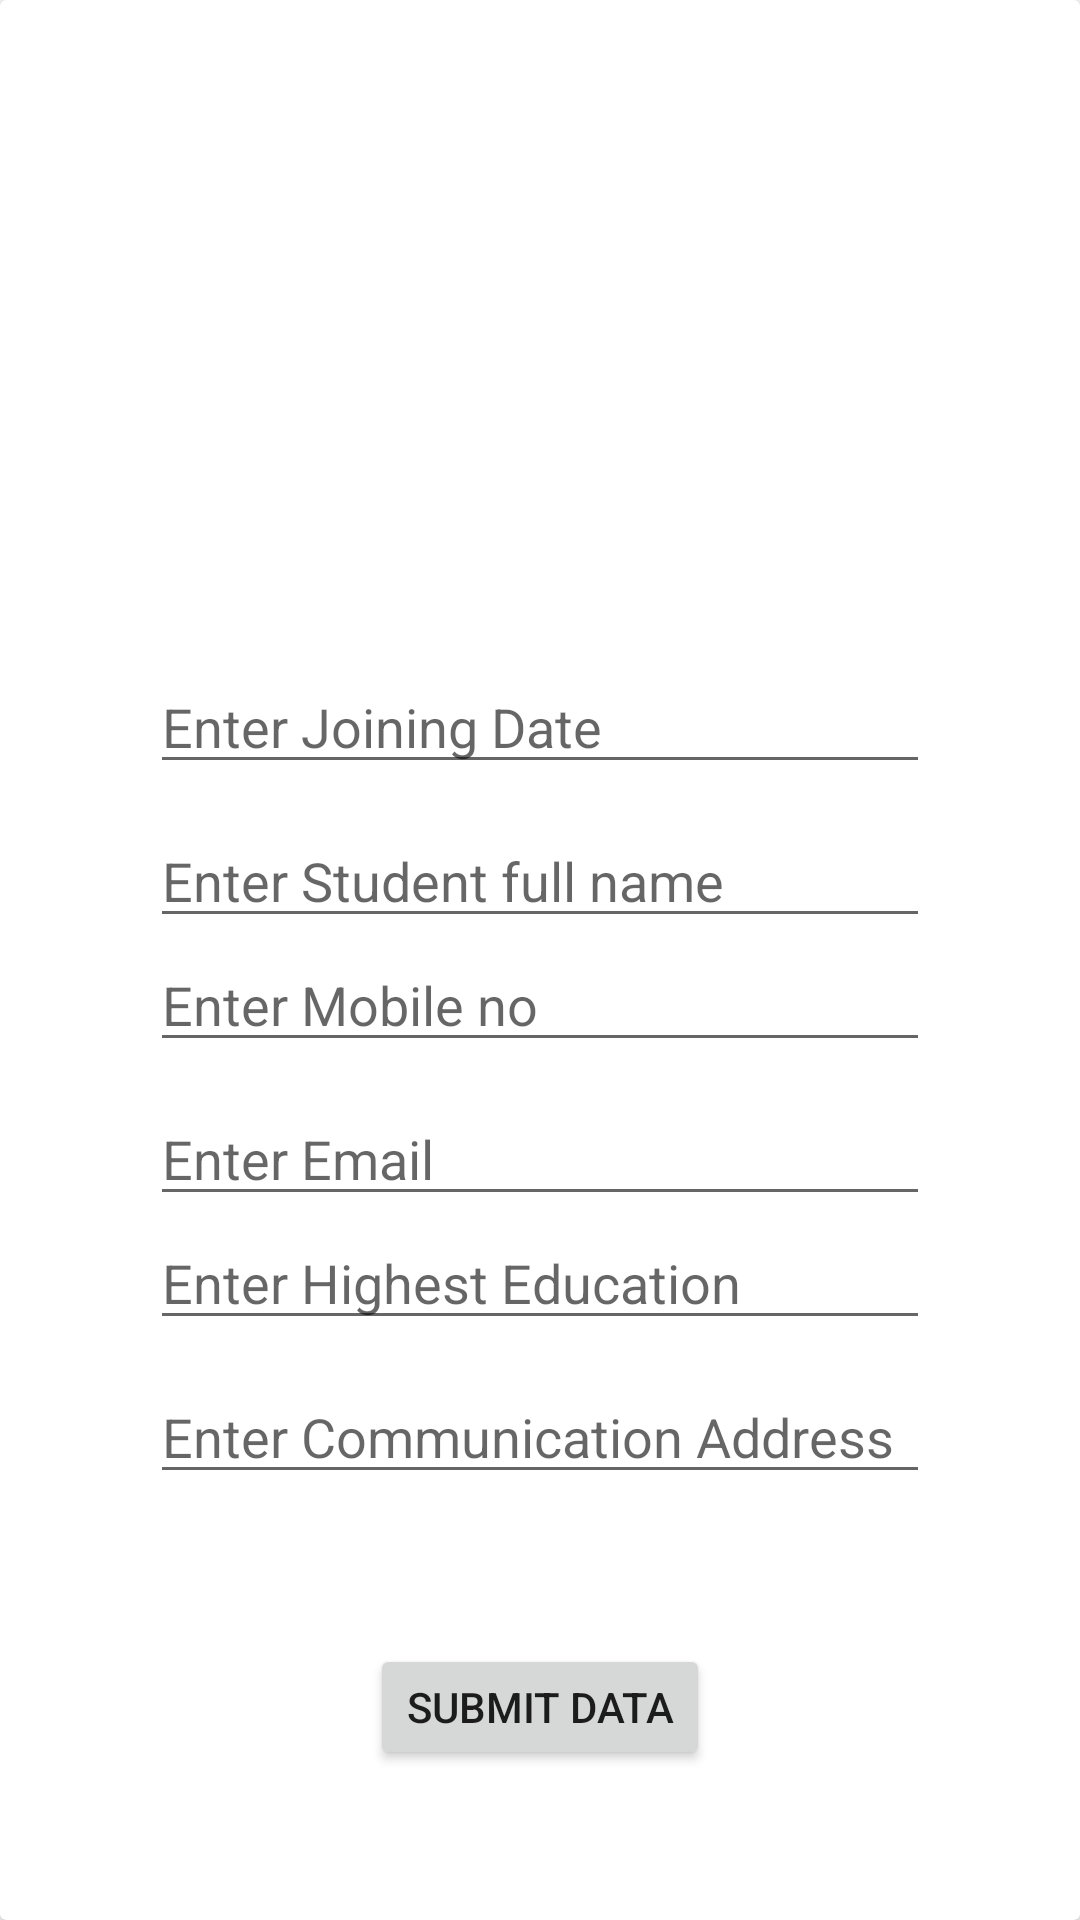

Android layout source for this screen:
<!-- AndroidManifest.xml: application theme Theme.AttendenceApplication -->
<!-- res/layout/activity_data_submit.xml -->
<?xml version="1.0" encoding="utf-8"?>
<androidx.cardview.widget.CardView xmlns:android="http://schemas.android.com/apk/res/android"
    xmlns:app="http://schemas.android.com/apk/res-auto"
    xmlns:tools="http://schemas.android.com/tools"
    android:layout_width="match_parent"
    android:layout_height="match_parent"
    tools:context=".InsertDataInFirebase.DataSubmitActivity">


    <LinearLayout
        android:layout_width="match_parent"
        android:layout_height="match_parent"
        android:orientation="vertical"
        android:padding="50dp"
        >
        <ImageView
            android:id="@+id/id_image"
            android:layout_width="200dp"
            android:layout_height="150dp"
            android:layout_gravity="center"
            android:src="@drawable/ic_add"

            />

            <EditText
                android:id="@+id/edt1"
                android:layout_width="match_parent"
                android:layout_height="wrap_content"
                android:hint="Enter Joining Date"
                android:layout_marginTop="20dp"/>

        <EditText
            android:id="@+id/edt2"
            android:layout_width="match_parent"
            android:layout_height="wrap_content"
            android:hint="Enter Student full name"
            android:layout_marginTop="10dp"/>


        <EditText
            android:id="@+id/edt3"
            android:layout_width="match_parent"
            android:layout_height="wrap_content"
            android:hint="Enter Mobile no"/>


        <EditText
            android:id="@+id/edt4"
            android:layout_width="match_parent"
            android:layout_height="wrap_content"
            android:hint="Enter Email"
            android:layout_marginTop="10dp"/>


        <EditText
            android:id="@+id/edt5"
            android:layout_width="match_parent"
            android:layout_height="wrap_content"
            android:hint="Enter Highest Education"/>

        <EditText
            android:id="@+id/edt6"
            android:layout_width="match_parent"
            android:layout_height="wrap_content"
            android:hint="Enter Communication Address"
            android:layout_marginTop="10dp"/>

        <Button
            android:id="@+id/btn_submit"
            android:layout_width="wrap_content"
            android:layout_height="wrap_content"
            android:text="Submit Data"
            android:layout_marginTop="50dp"
            android:layout_gravity="center"/>

    </LinearLayout>

</androidx.cardview.widget.CardView>
<!-- resources referenced by this layout -->
<resources>
  <style name="Theme.AttendenceApplication" parent="Theme.MaterialComponents.DayNight.DarkActionBar">
          
          <item name="colorPrimary">@color/purple_500</item>
          <item name="colorPrimaryVariant">@color/purple_700</item>
          <item name="colorOnPrimary">@color/white</item>
          
          <item name="colorSecondary">@color/teal_200</item>
          <item name="colorSecondaryVariant">@color/teal_700</item>
          <item name="colorOnSecondary">@color/black</item>
          
          <item name="android:statusBarColor" tools:targetApi="l">?attr/colorPrimaryVariant</item>
          
      </style>
  <!-- not gathered from this repository: default colours our renderer supplied (Android Studio template values) -->
  <color name="purple_500">#FF6200EE</color>
  <color name="purple_700">#FF3700B3</color>
  <color name="teal_200">#FF03DAC5</color>
  <color name="teal_700">#FF018786</color>
  <color name="black">#FF000000</color>
  <color name="white">#FFFFFFFF</color>
</resources>
